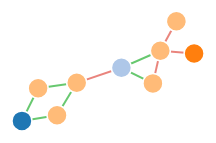
D3 v4 page, settled after 360 driven frames (6 s of simulated time); the page loaded 1 data file(s).


    var svg = d3.select("svg"),
      width = +svg.attr("width"),
      height = +svg.attr("height");

    var color = d3.scaleOrdinal(d3.schemeCategory20);

    var simulation = d3.forceSimulation()
      .force("link", d3.forceLink().id(function(d) {
        return d.id;
      }))
      .force("charge", d3.forceManyBody())
      .force("center", d3.forceCenter(width / 2, height / 2));

    d3.json("data.json", function(error, graph) {
      if (error) throw error;
      console.log(graph);

      var link = svg.append("g")
        .attr("class", "links")
        .selectAll("line")
        .data(graph.links)
        .enter().append("line")
        .attr("stroke", function(d) {
          if (d.weight < 0) return '#db3327';
          else return '#03a310';
        })
        .attr("stroke-width", 2);


      var node = svg.append("g")
        .attr("class", "nodes")
        .selectAll("circle")
        .data(graph.nodes)
        .enter().append("circle")
        .attr("r", 10)
        .attr("fill", function(d) {
          return color(d.group);
        })
        .call(d3.drag()
          .on("start", dragstarted)
          .on("drag", dragged)
          .on("end", dragended));
      node.append("title")
        .text(function(d) {
          return d.label + "(" + d.output + ")";
        });

      link.append("title")
        .text(function(d) {
          return d.weight;
        });

      simulation
        .nodes(graph.nodes)
        .on("tick", ticked);

      simulation.force("link")
        .links(graph.links);

      function ticked() {
        link
          .attr("x1", function(d) {
            return d.source.x;
          })
          .attr("y1", function(d) {
            return d.source.y;
          })
          .attr("x2", function(d) {
            return d.target.x;
          })
          .attr("y2", function(d) {
            return d.target.y;
          });

        node
          .attr("cx", function(d) {
            return d.x;
          })
          .attr("cy", function(d) {
            return d.y;
          });
      }
    });

    function dragstarted(d) {
      if (!d3.event.active) simulation.alphaTarget(0.3).restart();
      d.fx = d.x;
      d.fy = d.y;
    }

    function dragged(d) {
      d.fx = d3.event.x;
      d.fy = d3.event.y;
    }

    function dragended(d) {
      if (!d3.event.active) simulation.alphaTarget(0);
      d.fx = null;
      d.fy = null;
    }
    // var graphP = $.ajax({
    //   url: './data.json',
    //   type: 'GET',
    //   dataType: 'json'
    // });
    //
    // Promise.all([graphP]).then(initViz);
    //
    // function initViz(dat) {
    //   var data = dat[0];
    //   console.log(data);
    // }
  

### data: data.json
{
 "nodes": [
  {
   "id": 0,
   "label": "NI-0",
   "type": "NI",
   "output": 0.0,
   "size": 4,
   "x": 3,
   "y": 3,
   "group": 1
  },
  {
   "id": 2,
   "label": "NH-2",
   "type": "NH",
   "output": 0.5,
   "size": 4,
   "x": 3,
   "y": 3,
   "group": 2
  },
  {
   "id": 1,
   "label": "NO-1",
   "type": "NO",
   "output": 0.4979,
   "size": 4,
   "x": 3,
   "y": 3,
   "group": 3
  },
  {
   "id": 3,
   "label": "DN-3",
   "type": "DN",
   "output": 0.1197,
   "size": 2,
   "x": 3,
   "y": 3,
   "group": 4
  },
  {
   "id": 4,
   "label": "DN-4",
   "type": "DN",
   "output": 0.0,
   "size": 2,
   "x": 3,
   "y": 3,
   "group": 4
  },
  {
   "id": 5,
   "label": "DN-5",
   "type": "DN",
   "output": 0.2313,
   "size": 2,
   "x": 3,
   "y": 3,
   "group": 4
  },
  {
   "id": 6,
   "label": "DN-6",
   "type": "DN",
   "output": 0.0,
   "size": 2,
   "x": 3,
   "y": 3,
   "group": 4
  },
  {
   "id": 7,
   "label": "DN-7",
   "type": "DN",
   "output": 0.0,
   "size": 2,
   "x": 3,
   "y": 3,
   "group": 4
  },
  "... 1 more items"
 ],
 "links": [
  {
   "key": "NH-2-DN-6",
   "source": 6,
   "target": 2,
   "weight": -0.3232,
   "output": 0.0
  },
  {
   "key": "NO-1-DN-3",
   "source": 3,
   "target": 1,
   "weight": -0.06949,
   "output": 0.1197
  },
  {
   "key": "DN-3-NH-2",
   "source": 2,
   "target": 3,
   "weight": 0.5616,
   "output": 0.5
  },
  {
   "key": "DN-3-DN-4",
   "source": 4,
   "target": 3,
   "weight": -0.06451,
   "output": 0.0
  },
  {
   "key": "DN-3-DN-5",
   "source": 5,
   "target": 3,
   "weight": -0.6966,
   "output": 0.2313
  },
  {
   "key": "DN-5-NH-2",
   "source": 2,
   "target": 5,
   "weight": 0.4626,
   "output": 0.5
  },
  {
   "key": "DN-6-DN-7",
   "source": 7,
   "target": 6,
   "weight": 0.1749,
   "output": 0.0
  },
  {
   "key": "DN-6-DN-8",
   "source": 8,
   "target": 6,
   "weight": 0.918,
   "output": 0.0
  },
  "... 2 more items"
 ]
}